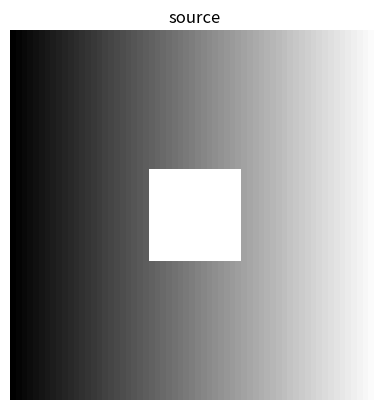
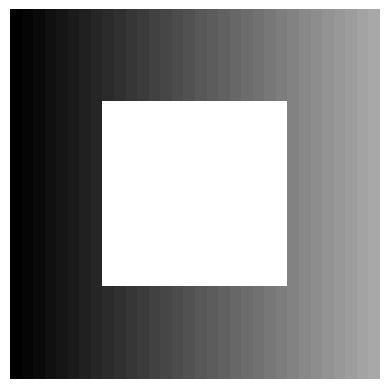
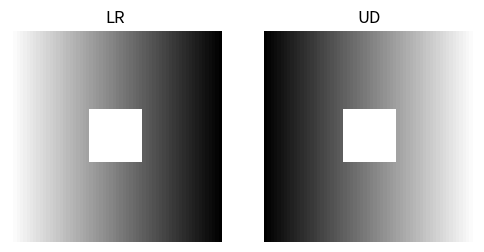

Reproduce these figures in Python, in order.
import numpy as np
rng = np.random.default_rng(0)   # seeded RNG — every run reproducible
np.__version__


py_list = [1, 2, 3, 4]
arr = np.array([1, 2, 3, 4])
print(py_list, type(py_list))
print(arr, type(arr), arr.dtype)


# Sum of one million ints
%timeit sum(range(1_000_000))
%timeit np.arange(1_000_000).sum()


print(np.array([1, 2, 3]).dtype)
print(np.array([1.0, 2, 3]).dtype)
print(np.array([1, 2, 3], dtype=np.float32).dtype)


print(np.zeros((2, 3)))
print(np.ones((2, 3), dtype=int))
print(np.arange(0, 10, 2))
print(np.linspace(0, 1, 5))
print(rng.normal(size=(2, 3)))


a = np.arange(12).reshape(3, 4)
print(a)
print('shape:', a.shape, 'ndim:', a.ndim, 'size:', a.size, 'dtype:', a.dtype)


x = np.arange(24)
print(x.reshape(2, 3, 4).shape)
print(x.reshape(2, -1).shape)


img = rng.random((224, 224, 3))   # HWC layout (e.g. matplotlib)
print('HWC:', img.shape)
print('CHW:', img.transpose(2, 0, 1).shape)   # PyTorch layout


a = np.arange(20).reshape(4, 5)
print(a)
print('row 1     :', a[1])
print('col 0     :', a[:, 0])
print('2x2 block :\n', a[1:3, 2:4])
print('reversed  :\n', a[::-1])


b = a[:2, :2]
b[0, 0] = -999
print(a)   # the source mutated too!


x = rng.normal(size=10)
print('x         :', x)
print('positives :', x[x > 0])
x[x < 0] = 0
print('clipped   :', x)

ix = np.array([0, 3, 5])
print('picked    :', x[ix])


x = rng.normal(size=1_000_000)

def slow(x):
    out = np.empty_like(x)
    for i in range(len(x)):
        out[i] = x[i]**2 + 3*x[i]
    return out

def fast(x):
    return x**2 + 3*x

%timeit slow(x)
%timeit fast(x)


a = np.arange(12).reshape(3, 4)
print(a)
print('sum all   :', a.sum())
print('sum axis0 :', a.sum(axis=0))   # collapse rows -> per-column total
print('sum axis1 :', a.sum(axis=1))   # collapse cols -> per-row total


row = np.array([1, 2, 3])
M = np.zeros((3, 3))
print(M + row)        # (3,) broadcast over (3, 3)

col = np.array([[10], [20], [30]])   # (3, 1)
print(col + row)      # (3, 1) + (3,) -> (3, 3)


pts = rng.normal(size=(100, 2))
diff = pts[:, None, :] - pts[None, :, :]    # (100, 100, 2)
dist = np.sqrt((diff**2).sum(axis=-1))
print('dist matrix shape:', dist.shape)
print('symmetric? ', np.allclose(dist, dist.T))
print('zero diagonal?', np.allclose(np.diag(dist), 0))


import numpy as np
rng = np.random.default_rng(42)


# your code here


# your code here


# your code here


# your code here


import numpy as np
rng = np.random.default_rng(42)


a = np.zeros((4, 5), dtype=np.int32)
print(a.shape, a.dtype, a.nbytes, 'bytes')


xs = np.linspace(-3, 3, 50)
print(xs[:5], '...', xs[-5:])
print('count:', xs.size)


samples = rng.normal(size=10_000)
print('mean:', samples.mean(), '  std:', samples.std())
assert abs(samples.mean()) < 0.05
assert abs(samples.std() - 1) < 0.05


n = 3
ix = np.arange(n)
I = (ix[:, None] == ix[None, :]).astype(int)
print(I)
assert np.array_equal(I, np.eye(n, dtype=int))


import numpy as np
import matplotlib.pyplot as plt
rng = np.random.default_rng(0)

# Synthetic 'image': a 64x64 grayscale gradient with a bright square in the center.
img = np.tile(np.linspace(0, 1, 64), (64, 1))
img[24:40, 24:40] = 1.0
plt.imshow(img, cmap='gray'); plt.title('source'); plt.axis('off');


# your code here


# your code here


# your code here


# your code here


import numpy as np
import matplotlib.pyplot as plt
rng = np.random.default_rng(0)
img = np.tile(np.linspace(0, 1, 64), (64, 1))
img[24:40, 24:40] = 1.0


crop = img[16:48, 16:48]
print(crop.shape)
plt.imshow(crop, cmap='gray'); plt.axis('off');


lr = img[:, ::-1]
ud = img[::-1, :]
fig, ax = plt.subplots(1, 2, figsize=(6, 3))
ax[0].imshow(lr, cmap='gray'); ax[0].set_title('LR'); ax[0].axis('off')
ax[1].imshow(ud, cmap='gray'); ax[1].set_title('UD'); ax[1].axis('off');


rgb = np.stack([img, img, img], axis=-1)
print(rgb.shape)        # (64, 64, 3)


out = img.copy()
out[out > 0.9] = 0
print('max before:', img.max(), 'max after:', out.max())


import numpy as np
rng = np.random.default_rng(0)
x = rng.normal(size=1_000_000)


# your code here


data = rng.normal(loc=5, scale=2, size=(200, 5))
# your code here


pts = rng.normal(size=(50, 2))
# your code here


# your code here


import numpy as np
rng = np.random.default_rng(0)
x = rng.normal(size=1_000_000)


sig = 1 / (1 + np.exp(-x))
print(sig[:5])


data = rng.normal(loc=5, scale=2, size=(200, 5))
z = (data - data.mean(axis=0)) / data.std(axis=0)
print('column means ~0:', z.mean(axis=0).round(4))
print('column stds  ~1:', z.std(axis=0).round(4))


pts = rng.normal(size=(50, 2))
diff = pts[:, None, :] - pts[None, :, :]
dist = np.sqrt((diff**2).sum(axis=-1))
print(dist.shape)
assert np.allclose(dist, dist.T)
assert np.allclose(np.diag(dist), 0)


def naive(pts):
    n = len(pts)
    out = np.empty((n, n))
    for i in range(n):
        for j in range(n):
            out[i, j] = np.sqrt(((pts[i] - pts[j])**2).sum())
    return out

def fast(pts):
    diff = pts[:, None, :] - pts[None, :, :]
    return np.sqrt((diff**2).sum(axis=-1))

%timeit naive(pts)
%timeit fast(pts)
